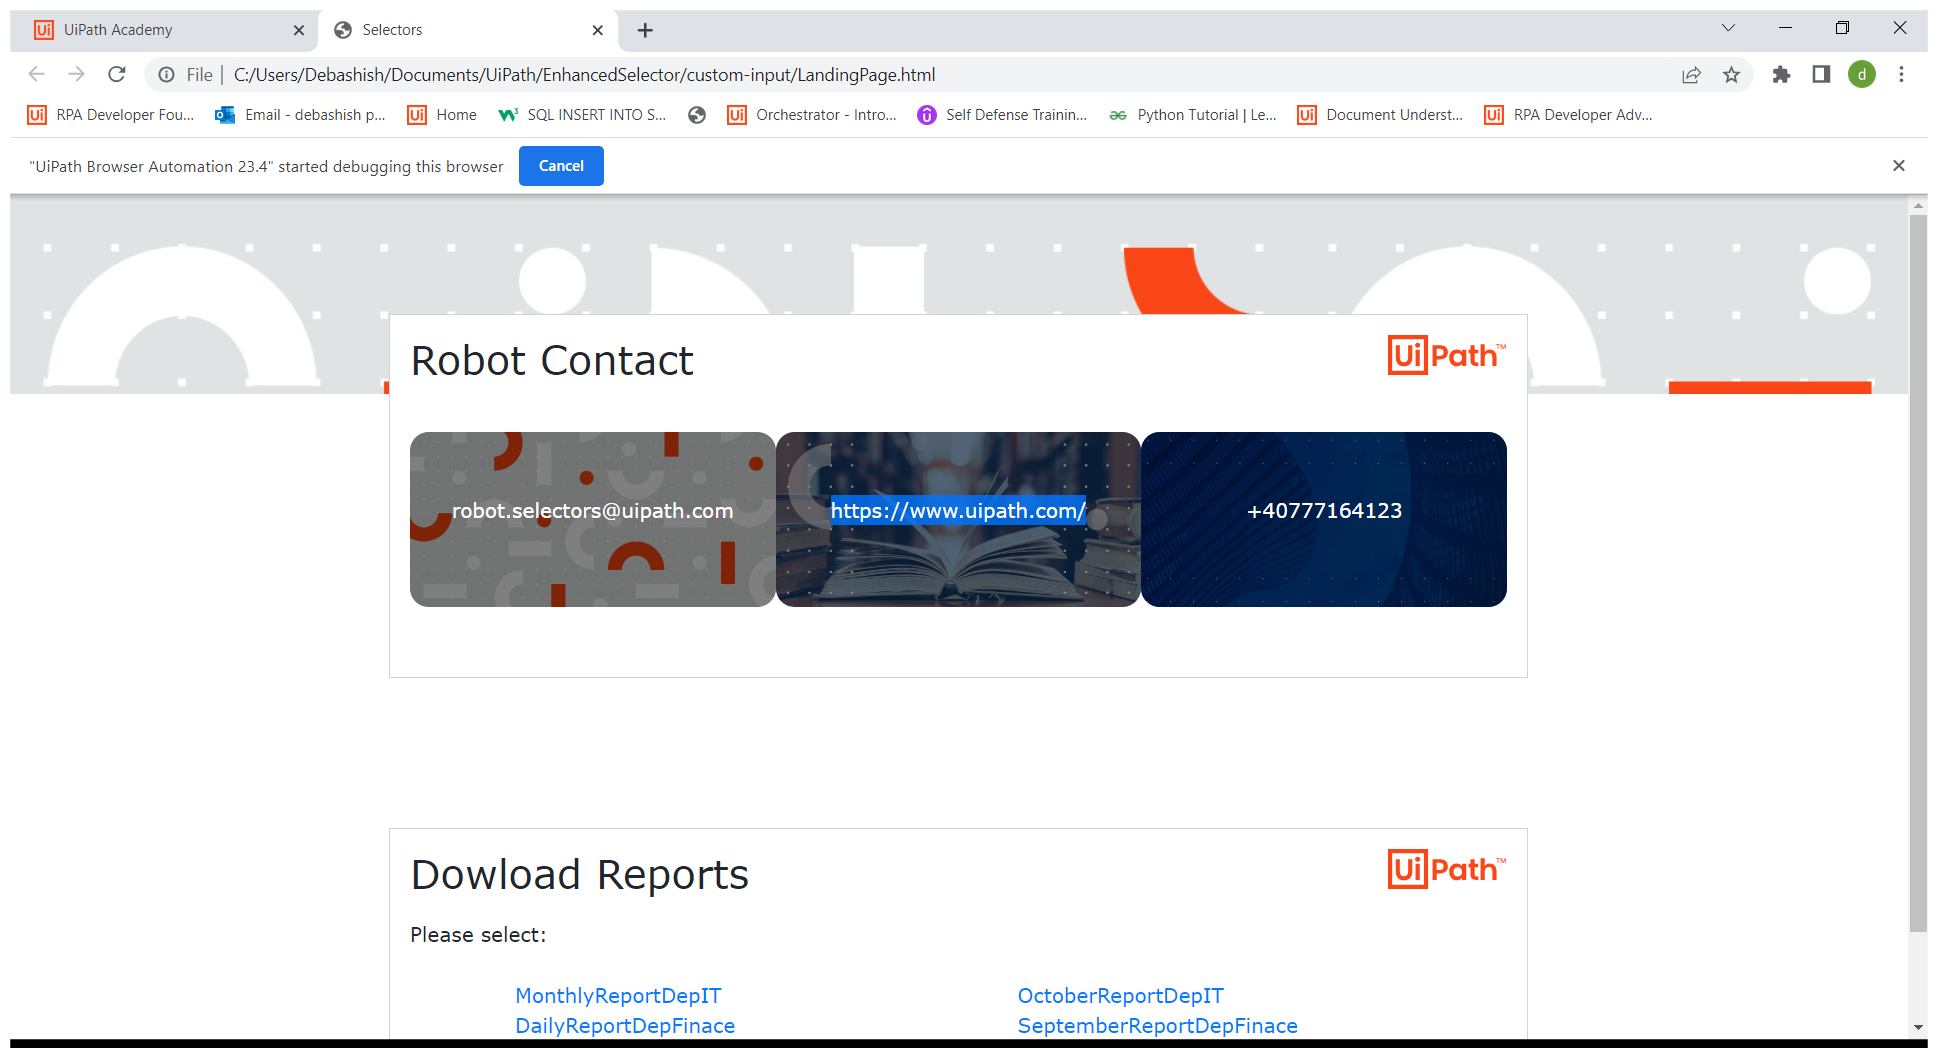
Task: Here we will use regex, fuzzy and non greedy search.
Workflow: Main

Step 1: Use Browser Chrome: Selectors (chrome.exe)

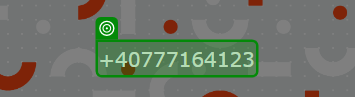
Step 2: get-text

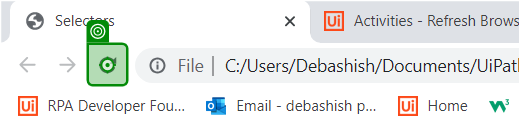
Step 3: click on 'Reload'